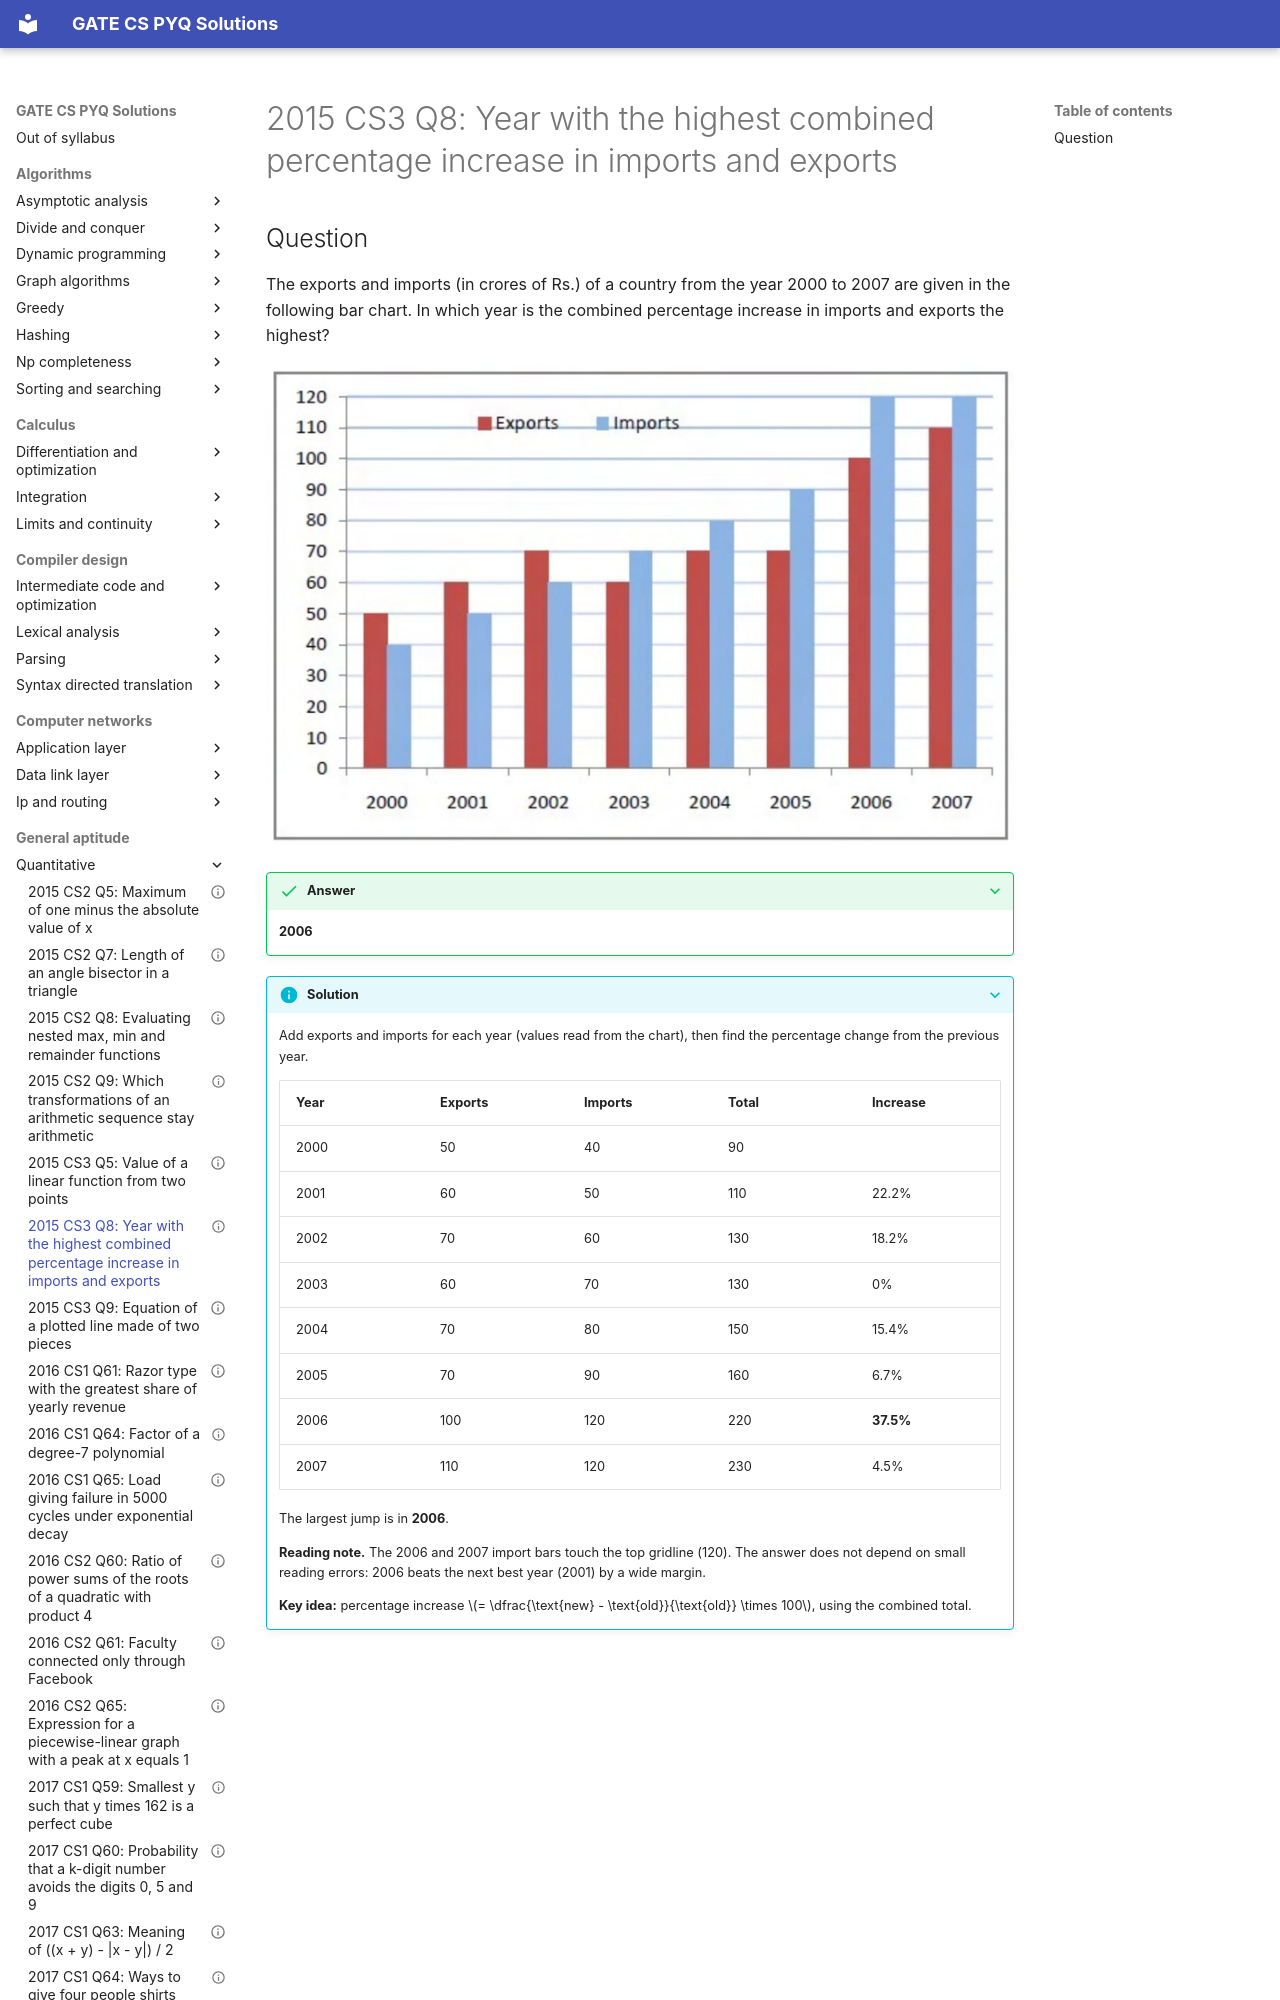

repository: saheenusman/GATE-PYQs · page: general-aptitude/quantitative/2015-set3-q8/index.html · generator: mkdocs

---
title: "2015 CS3 Q8: Year with the highest combined percentage increase in imports and exports"
year: 2015
set: 3
paper: CS3
q_no: 8
subject: general-aptitude
topic: quantitative
also: []
marks: 2
type: NAT
official_answer: "2006"
status: verified
---

# 2015 CS3 Q8: Year with the highest combined percentage increase in imports and exports
